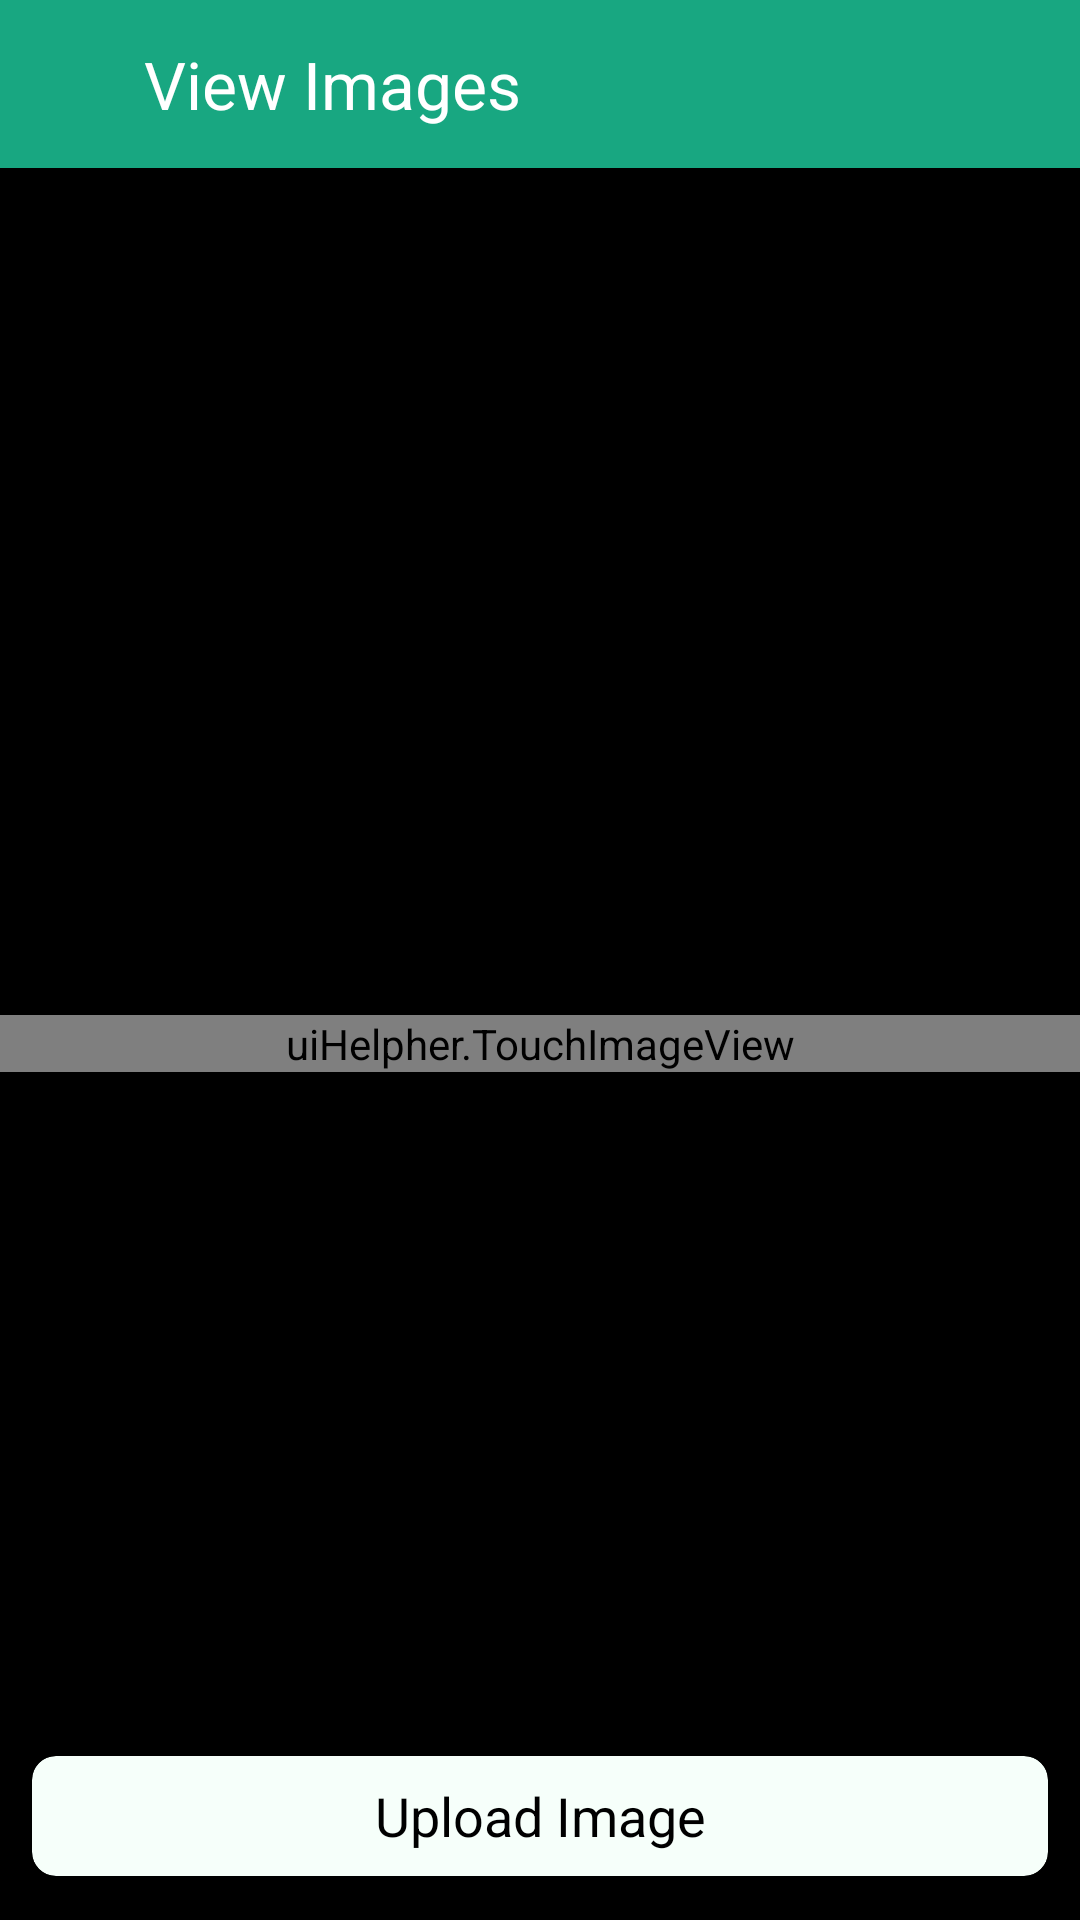

Android layout source for this screen:
<!-- AndroidManifest.xml: application theme Theme.Task -->
<!-- res/layout/act_view_image.xml -->
<?xml version="1.0" encoding="utf-8"?>
<androidx.appcompat.widget.LinearLayoutCompat xmlns:android="http://schemas.android.com/apk/res/android"
    xmlns:tools="http://schemas.android.com/tools"
    android:layout_width="match_parent"
    android:layout_height="match_parent"
    android:orientation="vertical"
    xmlns:app="http://schemas.android.com/apk/res-auto">
    <androidx.appcompat.widget.Toolbar
        app:contentInsetLeft="5dp"
        app:contentInsetStart="5dp"
        android:background="@color/purple_500"
        android:layout_width="match_parent"
        android:layout_height="wrap_content">
        <ImageView
            android:id="@+id/iv_back"
            android:padding="8dp"
            android:src="@drawable/ic_back"
            android:layout_width="40dp"
            android:layout_height="40dp"/>
        <TextView
            android:layout_marginLeft="8dp"
            android:textColor="@color/white"
            android:text="View Images"
            android:textSize="22sp"
            android:layout_width="wrap_content"
            android:layout_height="wrap_content"/>
    </androidx.appcompat.widget.Toolbar>
    <RelativeLayout
        android:background="@color/black"
        android:layout_width="match_parent"
        android:layout_height="match_parent">
        <uiHelpher.TouchImageView
            android:id="@+id/tiv_image"
            android:layout_width="match_parent"
            android:layout_height="wrap_content"
            android:layout_centerInParent="true" />
        <androidx.cardview.widget.CardView
            app:cardPreventCornerOverlap="true"
            app:cardUseCompatPadding="true"
            app:cardElevation="8dp"
            app:cardCornerRadius="8dp"
            app:cardBackgroundColor="@color/app_light_color"
            android:layout_alignParentBottom="true"
            android:layout_width="match_parent"
            android:layout_height="wrap_content">
            <LinearLayout
                android:id="@+id/ll_upload"
                android:layout_gravity="center"
                android:gravity="center"
                android:layout_width="match_parent"
                android:layout_height="40dp">
                <ProgressBar
                    android:visibility="gone"
                    android:id="@+id/pb_loading"
                    android:layout_width="wrap_content"
                    android:layout_height="wrap_content"/>
                <TextView
                    android:visibility="gone"
                    android:id="@+id/tv_percentage"
                    android:textSize="18sp"
                    android:textColor="@color/black"
                    android:text="Upload Image"
                    android:layout_width="wrap_content"
                    android:layout_height="wrap_content"/>
                <TextView
                    android:layout_gravity="center"
                    android:gravity="center"
                    android:id="@+id/tv_upload_image"
                    android:textSize="18sp"
                    android:textColor="@color/black"
                    android:text="Upload Image"
                    android:layout_width="match_parent"
                    android:layout_height="match_parent"/>
            </LinearLayout>
        </androidx.cardview.widget.CardView>
    </RelativeLayout>
</androidx.appcompat.widget.LinearLayoutCompat>
<!-- resources referenced by this layout -->
<resources>
  <color name="app_light_color">#f6fffa</color>
  <color name="black">#FF000000</color>
  <color name="purple_500">#18A781</color>
  <color name="white">#FFFFFFFF</color>
  <style name="Theme.Task" parent="Theme.MaterialComponents.DayNight.DarkActionBar">
          
          <item name="colorPrimary">@color/purple_500</item>
          <item name="colorPrimaryVariant">@color/purple_700</item>
          <item name="colorOnPrimary">@color/white</item>
          
          <item name="colorSecondary">@color/teal_200</item>
          <item name="colorSecondaryVariant">@color/teal_700</item>
          <item name="colorOnSecondary">@color/black</item>
          
          <item name="android:statusBarColor" tools:ignore="NewApi">?attr/colorPrimaryVariant</item>
          
      </style>
  <color name="purple_700">#169c78</color>
  <color name="teal_200">#FF03DAC5</color>
  <color name="teal_700">#FF018786</color>
</resources>
